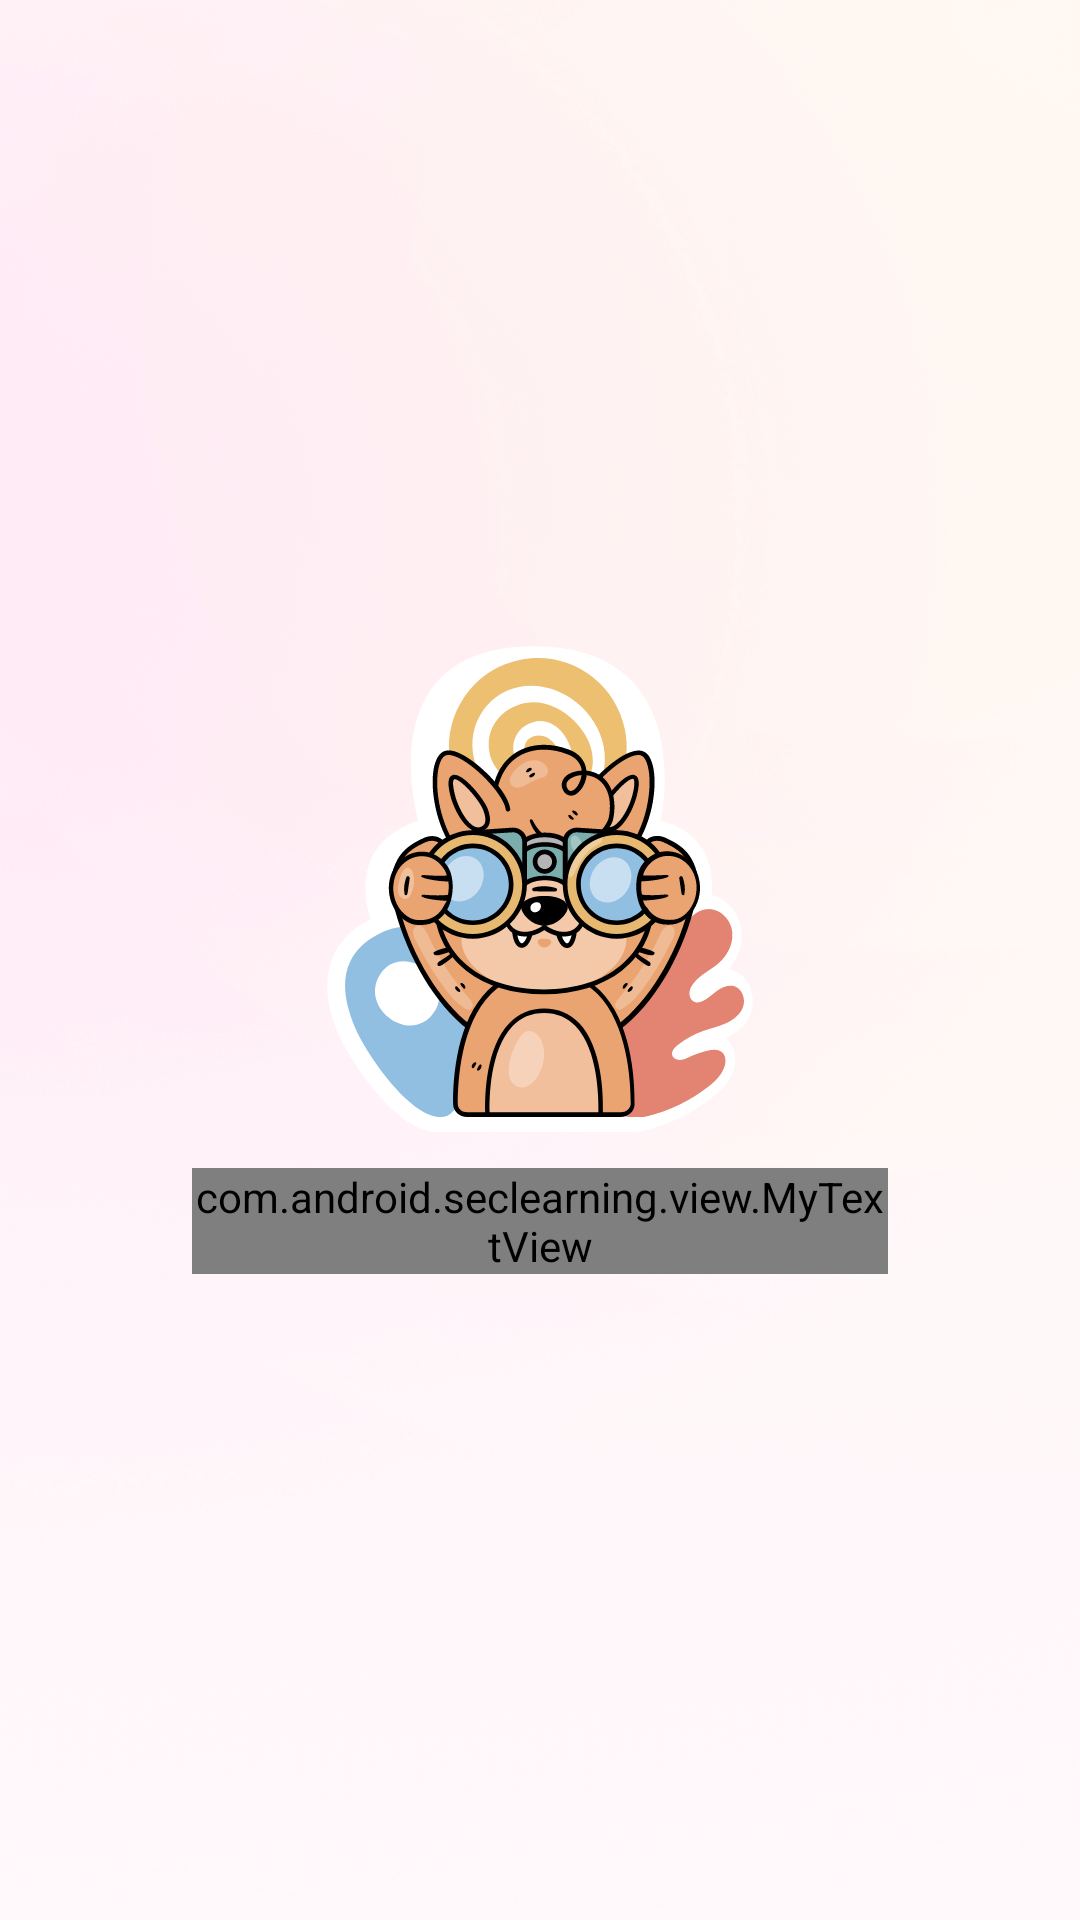

This screen was rendered from an Android layout file. Write that file and the resources it references.
<!-- AndroidManifest.xml: application theme Theme.MyApp -->
<!-- res/layout/layout_intro_search.xml -->
<?xml version="1.0" encoding="utf-8"?>
<FrameLayout xmlns:android="http://schemas.android.com/apk/res/android"
    xmlns:app="http://schemas.android.com/apk/res-auto"
    xmlns:tools="http://schemas.android.com/tools"
    android:layout_width="match_parent"
    android:layout_height="match_parent"
    tools:visibility="visible">

    <androidx.constraintlayout.widget.ConstraintLayout
        android:layout_width="match_parent"
        android:layout_height="wrap_content"
        android:layout_gravity="center"
        android:layout_marginHorizontal="64dp">

        <androidx.appcompat.widget.AppCompatImageView
            android:id="@+id/image"
            android:layout_width="wrap_content"
            android:layout_height="wrap_content"
            app:srcCompat="@drawable/ic_search_result_intro"
            app:layout_constraintStart_toStartOf="parent"
            app:layout_constraintEnd_toEndOf="parent"
            app:layout_constraintTop_toTopOf="parent"/>

        <com.android.seclearning.view.MyTextView
            android:id="@+id/tv_title_1"
            android:layout_width="wrap_content"
            android:layout_height="wrap_content"
            android:text="Tìm kiếm tài liệu và bài lab bằng các từ khóa"
            android:textColor="#6E6E6E"
            android:layout_marginTop="@dimen/space_semi_small"
            android:textSize="@dimen/text_size_normal"
            android:gravity="center"
            app:customFontFamily="@font/my_font_regular"
            app:layout_constraintTop_toBottomOf="@id/image"
            app:layout_constraintEnd_toEndOf="parent"
            app:layout_constraintStart_toStartOf="parent" />

    </androidx.constraintlayout.widget.ConstraintLayout>
</FrameLayout>
<!-- resources referenced by this layout -->
<resources>
  <dimen name="space_semi_small">12dp</dimen>
  <dimen name="text_size_normal">14.00sp</dimen>
  <!-- drawable ic_search_result_intro: vector/xml drawable (drawable, 39957 chars, omitted) -->
  <style name="Theme.MyApp" parent="@style/Theme.AppCompat.Light.NoActionBar">
          <item name="windowNoTitle">true</item>
          <item name="android:windowContentOverlay">@null</item>
          <item name="android:windowNoTitle">true</item>
          <item name="android:windowBackground">@drawable/bg_all_project</item>
          <item name="android:splitMotionEvents">false</item>
          <item name="android:windowEnableSplitTouch">false</item>
      </style>
  <!-- drawable bg_all_project: png bitmap (drawable-hdpi, 64769 bytes) -->
</resources>
